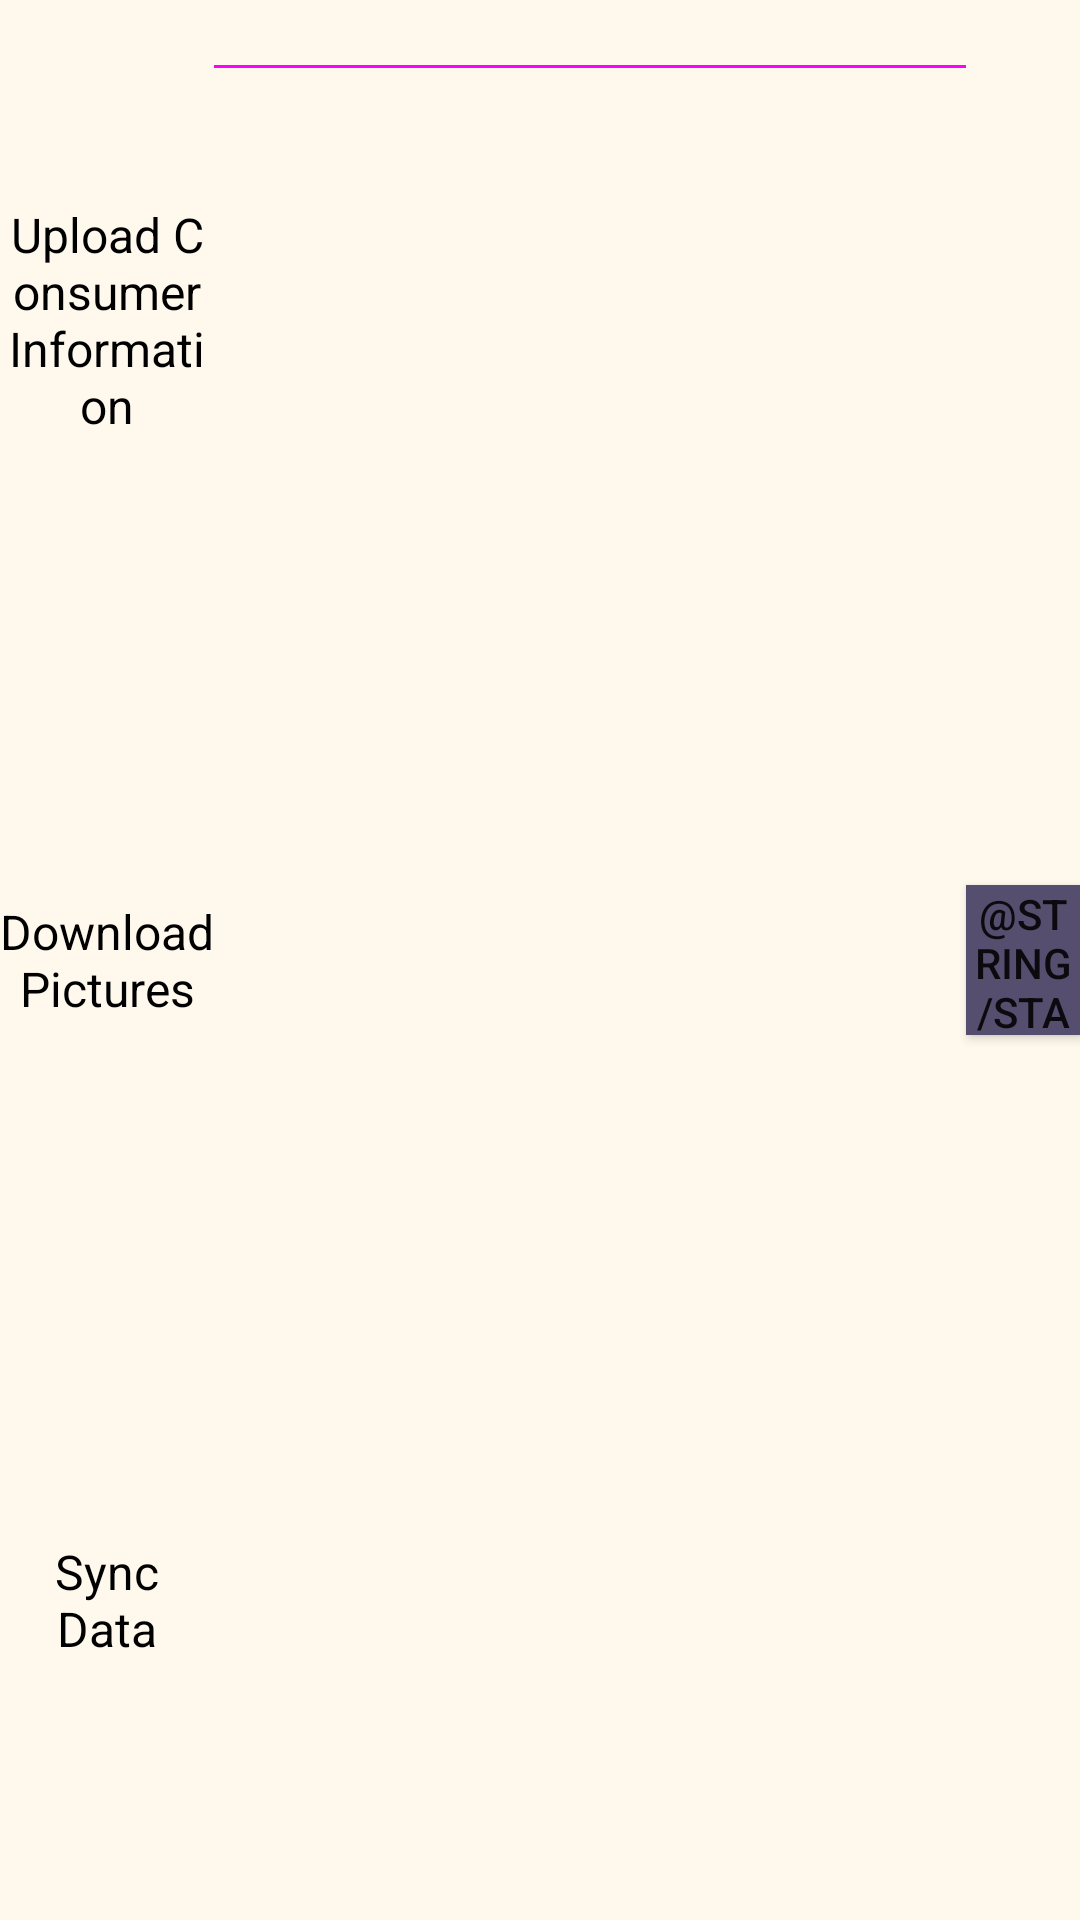

Write the Android layout XML for this screen, with the resource values it uses.
<!-- AndroidManifest.xml: application theme AppTheme -->
<!-- res/layout/synchronization_tab.xml -->
<?xml version="1.0" encoding="utf-8"?>
<LinearLayout xmlns:android="http://schemas.android.com/apk/res/android"
    android:layout_width="match_parent"
    android:layout_height="match_parent"
    android:background="@color/common_layout_bg"
    android:orientation="horizontal" >

    

    <LinearLayout
        android:id="@+id/sync_tab_left_layout"
        android:layout_width="@dimen/base_zero"
        android:layout_height="fill_parent"
        android:layout_weight="2"
        android:orientation="vertical" >

        

        <LinearLayout
            android:id="@+id/sync_tab_upload_layout"
            style="@style/syncTabLeftTextLayoutStyle" >

            <TextView
                android:id="@+id/sync_tab_upload_txt"
                style="@style/syncTabLeftTextViewStyle"
                android:text="@string/sync_tab_upload_consumer" />
        </LinearLayout>

        

        <LinearLayout
            android:id="@+id/sync_tab_download_layout"
            style="@style/syncTabLeftTextLayoutStyle" >

            <TextView
                android:id="@+id/sync_tab_download_txt"
                style="@style/syncTabLeftTextViewStyle"
                android:text="@string/sync_tab_download_picture" />
        </LinearLayout>

        

        <LinearLayout
            android:id="@+id/sync_tab_sync_layout"
            style="@style/syncTabLeftTextLayoutStyle" >

            <TextView
                android:id="@+id/sync_tab_sync_txt"
                style="@style/syncTabLeftTextViewStyle"
                android:text="@string/sync_tab_sync_data" />
        </LinearLayout>
    </LinearLayout>

    

    <LinearLayout
        android:id="@+id/sync_tab_right_layout"
        android:layout_width="@dimen/base_zero"
        android:layout_height="fill_parent"
        android:layout_weight="7"
        android:orientation="vertical" >

        <TextView
            android:id="@+id/sync_tab_item_title"
            style="@style/syncTabRightTextViewStyle" />

        <View
            android:layout_width="fill_parent"
            android:layout_height="@dimen/sync_fragment_view_height"
            android:background="@color/fuchsia" />

        <GridView
            android:id="@+id/sync_tab_files_grid"
            android:layout_width="match_parent"
            android:layout_height="@dimen/sync_fragment_grid_height"
            android:cacheColorHint="@android:color/transparent"
            android:listSelector="@android:color/transparent"
            android:numColumns="4"
            android:verticalSpacing="@dimen/browser_tab_vertical_spacing"
            android:visibility="gone" />

        <ListView
            android:id="@+id/sync_tab_content_list"
            android:layout_width="match_parent"
            android:layout_height="@dimen/sync_fragment_grid_height"
            android:cacheColorHint="@android:color/transparent"
            android:listSelector="@android:color/transparent"
            android:verticalSpacing="@dimen/browser_tab_vertical_spacing"
            android:visibility="gone" />

        <View
            android:id="@+id/sync_tab_divider_line"
            android:layout_width="fill_parent"
            android:layout_height="@dimen/sync_fragment_view_height"
            android:background="@color/fuchsia"
            android:visibility="gone" />

        <TextView
            android:id="@+id/sync_tab_item_description"
            style="@style/syncTabRightTextViewStyle" />

        <ScrollView
            android:layout_width="match_parent"
            android:layout_height="match_parent" >

            <TextView
                android:id="@+id/sync_tab_item_message"
                style="@style/syncTabRightTextViewStyle" />
        </ScrollView>
    </LinearLayout>

    <Button
        android:id="@+id/sync_tab_start_btn"
        android:layout_width="2dp"
        android:layout_height="50dp"
        android:layout_gravity="center_vertical"
        android:background="@drawable/common_btn_selector"
        android:text="@string/start_sync"
        android:layout_weight="1" />

</LinearLayout>
<!-- resources referenced by this layout -->
<resources>
  <color name="common_layout_bg">#FFF9ED</color>
  <color name="fuchsia">#FF00FF</color>
  <dimen name="base_zero">0dp</dimen>
  <dimen name="browser_tab_vertical_spacing">0.75dp</dimen>
  <dimen name="sync_fragment_grid_height">200dp</dimen>
  <dimen name="sync_fragment_view_height">1dp</dimen>
  <!-- drawable common_btn_selector (drawable) -->
  <?xml version="1.0" encoding="utf-8"?>
  <selector xmlns:android="http://schemas.android.com/apk/res/android" >
      
      <item android:drawable="@color/common_btn_tab_bg_focus" android:state_pressed="true"/>
      <item android:drawable="@color/common_btn_tab_bg_normal"/>
  
  </selector>
  <string name="start_sync">開始同步</string>
  <string name="sync_tab_download_picture">Download Pictures</string>
  <string name="sync_tab_sync_data">Sync Data</string>
  <string name="sync_tab_upload_consumer">Upload Consumer Information</string>
  <style name="syncTabLeftTextLayoutStyle">
          <item name="android:layout_width">fill_parent</item>
          <item name="android:layout_height">fill_parent</item>
          <item name="android:layout_weight">1</item>
          <item name="android:clickable">true</item>
      </style>
  <style name="syncTabLeftTextViewStyle">
          <item name="android:layout_width">fill_parent</item>
          <item name="android:layout_height">fill_parent</item>
          <item name="android:gravity">center</item>
          <item name="android:textSize">@dimen/add_tab_txt_style_size</item>
          <item name="android:textColor">@color/black</item>
      </style>
  <style name="syncTabRightTextViewStyle">
          <item name="android:layout_width">fill_parent</item>
          <item name="android:layout_height">wrap_content</item>
          <item name="android:textSize">@dimen/add_tab_txt_style_size</item>
          <item name="android:textColor">@color/black</item>
      </style>
  <style name="AppTheme" parent="AppBaseTheme">
          <item name="android:displayOptions">showHome|homeAsUp|showTitle</item>
          <item name="displayOptions">showHome|homeAsUp|showTitle</item>
          <item name="android:icon">@android:color/transparent</item>
          
      </style>
  <color name="common_btn_tab_bg_focus">#0088A8</color>
  <color name="common_btn_tab_bg_normal">#564E6E</color>
  <dimen name="add_tab_txt_style_size">12sp</dimen>
  <color name="black">#FF000000</color>
  <style name="AppBaseTheme" parent="@style/Theme.AppCompat.Light">
          
      </style>
</resources>
